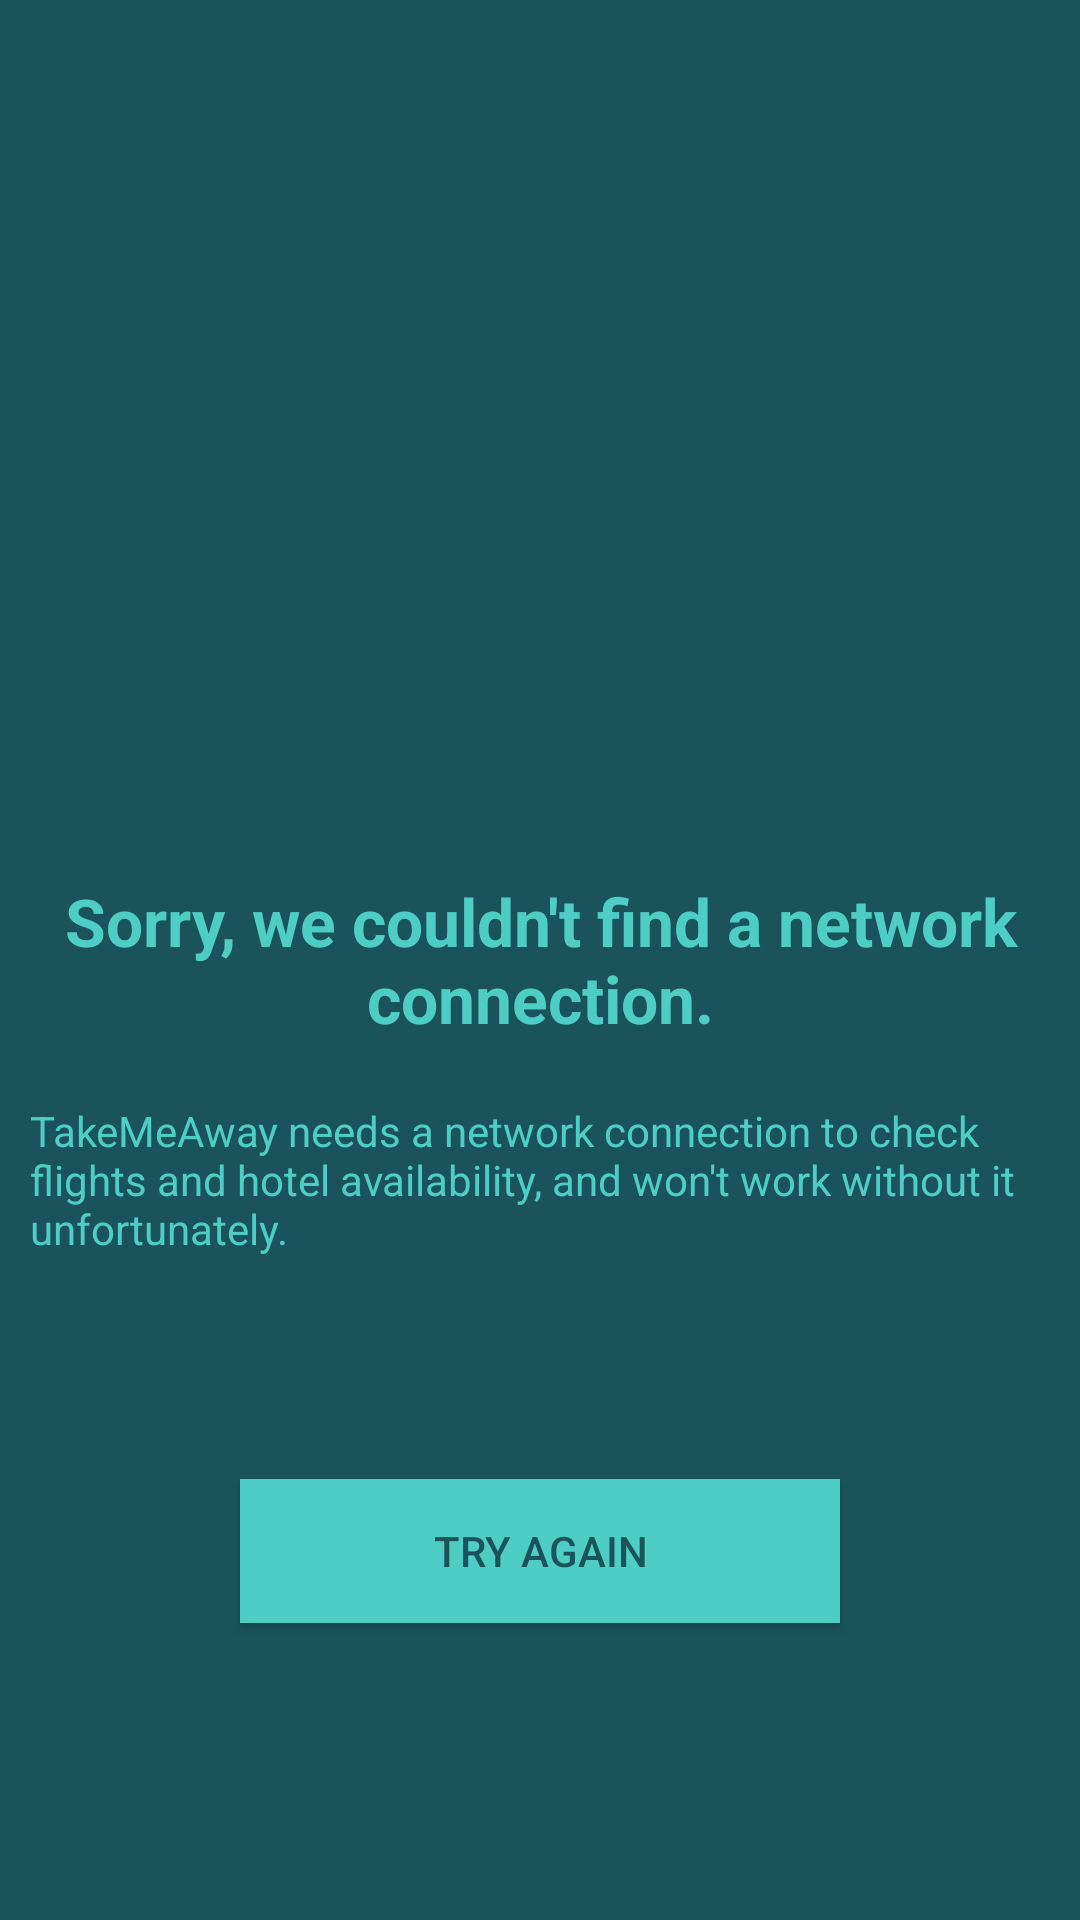

Reconstruct the res/layout file that produces this screen, plus the resources it refers to.
<!-- AndroidManifest.xml: application theme AppTheme -->
<!-- res/layout/activity_nonetwork.xml -->
<?xml version="1.0" encoding="utf-8"?>
<RelativeLayout xmlns:android="http://schemas.android.com/apk/res/android"
    xmlns:tools="http://schemas.android.com/tools"
    android:layout_width="fill_parent"
    android:layout_height="fill_parent"
    android:background="@color/brand_dark">

    <ImageView
        android:id="@+id/imgLogo"
        android:layout_width="100dp"
        android:layout_height="100dp"
        android:adjustViewBounds="false"
        android:scaleType="fitCenter"
        android:src="@drawable/ic_signal_wifi_off_white_48dp"
        android:layout_above="@+id/textView2"
        android:layout_centerHorizontal="true"
        android:layout_marginBottom="70dp" />

    <TextView
        android:id="@+id/textView2"
        android:layout_width="wrap_content"
        android:layout_height="wrap_content"
        android:layout_alignParentStart="true"
        android:layout_centerVertical="true"
        android:padding="10dp"
        android:text="Sorry, we couldn't find a network connection."
        android:textAlignment="center"
        android:textColor="@color/brand_light"
        android:textSize="22sp"
        android:textStyle="bold" />

    <TextView
        android:id="@+id/textView7"
        android:layout_width="wrap_content"
        android:layout_height="wrap_content"
        android:layout_alignParentStart="true"
        android:layout_below="@+id/textView2"
        android:padding="10dp"
        android:text="TakeMeAway needs a network connection to check flights and hotel availability, and won't work without it unfortunately."
        android:textColor="@color/brand_light" />

    <Button
        android:id="@+id/button3"
        style="@style/BrandButtonLightSmall"
        android:layout_height="wrap_content"
        android:layout_marginLeft="10dp"
        android:layout_marginRight="10dp"
        android:layout_marginTop="64dp"
        android:text="Try Again"
        android:layout_below="@+id/textView7"
        android:layout_centerHorizontal="true" />

</RelativeLayout>
<!-- resources referenced by this layout -->
<resources>
  <color name="brand_dark">#1A535C</color>
  <color name="brand_light">#4ECDC4</color>
  <style name="BrandButtonLightSmall">
          <item name="android:layout_width">200dp</item>
          <item name="android:layout_height">wrap_content</item>
          <item name="android:background">@color/brand_light</item>
          <item name="android:textColor">@color/brand_dark</item>
      </style>
  <style name="AppTheme" parent="Theme.AppCompat.Light.NoActionBar">
          <item name="colorPrimary">@color/brand_light</item>
          <item name="colorPrimaryDark">@color/brand_dark</item>
          <item name="colorAccent">@color/brand_accent</item>
          <item name="android:windowContentOverlay">@null</item>
          <item name="windowActionBar">false</item>
          <item name="windowNoTitle">true</item>
          <item name="android:windowBackground">@color/white</item>
          <item name="drawerArrowStyle">@style/MaterialDrawer.DrawerArrowStyle</item>
          <item name="android:datePickerStyle">@style/myDatePickerStyle</item>
      </style>
  <color name="brand_accent">#FFE66D</color>
  <color name="white">#FEFEFE</color>
  <style name="MaterialDrawer.DrawerArrowStyle" parent="Widget.AppCompat.DrawerArrowToggle">
          <item name="spinBars">true</item>
          <item name="color">@color/brand_dark</item>
      </style>
  <style name="myDatePickerStyle" parent="android:Widget.Material.DatePicker">
          <item name="android:datePickerMode">spinner</item>
      </style>
</resources>
